Run: headless pygame with SDL's dummy video driver; simulated clock (each Clock.tick advances the game by its frame time, no real sleeping); random seed 0; keys injected as events and as key.get_pressed() state; no mouse input.
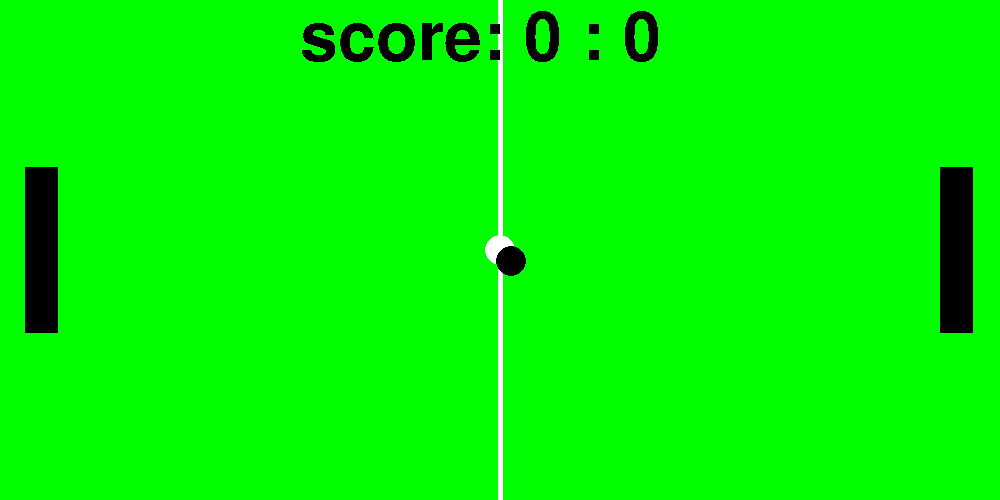
Frame 1 of 4 · flips 1–60 · no input
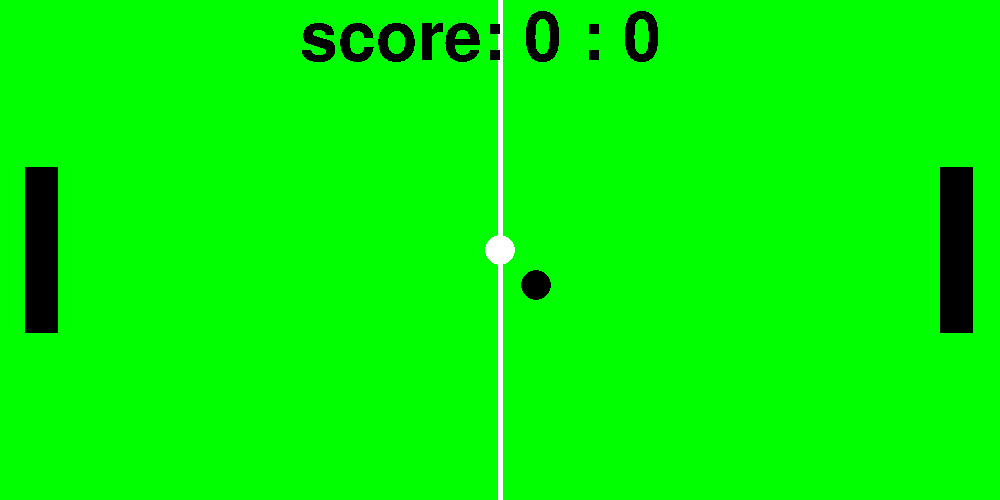
Frame 2 of 4 · flips 61–180 · tapped SPACE, RETURN · held RIGHT (→), D
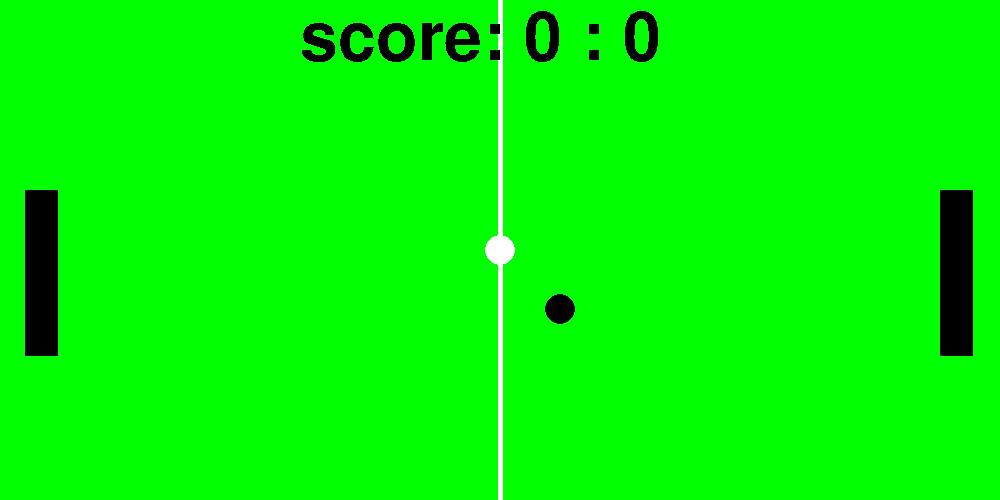
Frame 3 of 4 · flips 181–300 · held DOWN (↓), S
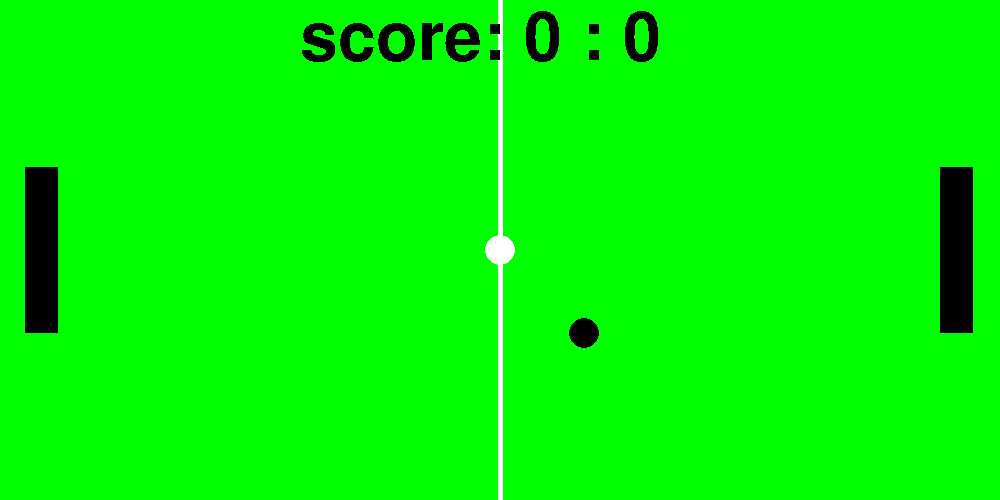
Frame 4 of 4 · flips 301–420 · held LEFT (←), A, UP (↑), W

The pygame program that drew these frames:

import pygame
import random
from time import sleep

pygame.init()

w_width = 1000
w_height = 500

pygame.display.set_caption("PING PONG")

w_size = (w_width, w_height)

window = pygame.display.set_mode(w_size)

speed_x, speed_y = 0.2, 0.2

pad_x, pad_y = 25, w_height // 2 - w_height // 6

pad2_x, pad2_y = 940, w_height // 2 - w_height // 6

paddle1 = (pad_x, pad_y)

paddle2 = (pad2_x, pad2_y)

ball_x, ball_y = w_width // 2, w_height // 2

dir_x = random.choice((-1, 1))
dir_y = random.choice((-1, 1))

font = pygame.font.Font(None, max(w_width, w_height) // 10)

flag = True

count_left = 0
count_right = 0

game_over = False
while not game_over:
    for event in pygame.event.get():
        if event.type == pygame.QUIT:
            game_over = True
    ball_x_speed = 0.2 * dir_x
    ball_y_speed = 0.2 * dir_y
    ball_x += ball_x_speed
    ball_y += ball_y_speed
    window.fill((0, 255, 0))

    pygame.draw.line(window, (255, 255, 255), [w_width // 2, 0], [w_width // 2, w_height], 5)
    pygame.draw.circle(window, (255, 255, 255), (w_width // 2, w_height // 2), 15)

    text_surface = font.render(f'score: {count_left} : {count_right}', False, (0, 0, 0))
    window.blit(text_surface, (w_width // 2 - 200, 5))
    pygame.draw.circle(window, (0, 0, 0), (ball_x, ball_y), 15)
    pygame.draw.rect(window, (0, 0, 0), (pad_x, pad_y, w_width // 30, w_height // 3))
    pygame.draw.rect(window, (0, 0, 0), (pad2_x, pad2_y, w_width // 30, w_height // 3))
    if count_left == 5:
        pygame.display.update()
        text_surface = font.render('LEFT WIN!', False, (0, 0, 0))
        window.blit(text_surface, (w_width // 2 - w_width // 5, w_height // 2 - w_width // 20))
        pygame.display.update()
        sleep(2)
        game_over = True
    if count_right == 5:
        pygame.display.update()
        text_surface = font.render('RIGHT WIN!', False, (0, 0, 0))
        window.blit(text_surface, (w_width // 2 - w_width // 5, w_height // 2 - w_width // 20))
        pygame.display.update()
        sleep(2)
        game_over = True
    if count_right == 4 and count_left == 4:
        pygame.display.update()
        text_surface = font.render('DRAW!', False, (0, 0, 0))
        window.blit(text_surface, (w_width // 2 - w_width // 5, w_height // 2 - w_width // 20))
        pygame.display.update()
        sleep(2)
        game_over = True
    pygame.display.update()
    key = pygame.key.get_pressed()
    if key[pygame.K_w]:
        if not (pad_y <= 0):
            pad_y -= speed_y
    if key[pygame.K_s]:
        if not (pad_y >= w_height - w_height // 3):
            pad_y += speed_y
    if key[pygame.K_UP]:
        if not (pad2_y <= 0):
            pad2_y -= speed_y
    if key[pygame.K_DOWN]:
        if not (pad2_y >= w_height - w_height // 3):
            pad2_y += speed_y
    if count_left == 5:
        pygame.display.update()
        text_surface = font.render('LEFT WIN!', False, (0, 0, 0))
        window.blit(text_surface, (w_width // 2 - w_width // 5, w_height // 2 - w_width // 20))
        pygame.display.update()
        sleep(2)
        game_over = True
    if count_right == 5:
        pygame.display.update()
        text_surface = font.render('RIGHT WIN!', False, (0, 0, 0))
        window.blit(text_surface, (w_width // 2 - w_width // 5, w_height // 2 - w_width // 20))
        pygame.display.update()
        sleep(2)
        game_over = True
    if count_right == 4 and count_left == 4:
        pygame.display.update()
        text_surface = font.render('DRAW!', False, (0, 0, 0))
        window.blit(text_surface, (w_width // 2 - w_width // 5, w_height // 2 - w_width // 20))
        pygame.display.update()
        sleep(2)
        game_over = True
    if ball_y >= w_height - 8:
        dir_y = -1
    if ball_y <= 8:
        dir_y = 1
    if (ball_y and ball_x) >= (pad2_y and pad2_x):
        if ball_y >= pad2_y - 15 and ball_y <= pad2_y + w_height // 3 - 15:
            dir_x = -1
    if (ball_y and ball_x) <= (pad_y and pad_x + w_width // 30):
        if ball_y >= pad_y + 15 and ball_y <= pad_y + w_height // 3 - 15:
            dir_x = 1
    if ball_x <= 0 or ball_x - 15 >= w_width:
        if ball_x + 15 <= 0:
            count_right += 1
            text_surface = font.render('LEFT LOST!', False, (0, 0, 0))
            window.blit(text_surface, (w_width // 2 - w_width // 5, w_height // 2 - w_width // 20))
            pygame.display.update()
            ball_x, ball_y = w_width // 2, w_height // 2
            pad_x, pad_y = 25, w_height // 2 - w_height // 6
            pad2_x, pad2_y = 940, w_height // 2 - w_height // 6
            sleep(2)
        if ball_x >= w_width:
            count_left += 1
            text_surface = font.render('RIGHT LOST!', False, (0, 0, 0))
            window.blit(text_surface, (w_width // 2 - w_width // 5, w_height // 2 - w_width // 20))
            pygame.display.update()
            ball_x, ball_y = w_width // 2, w_height // 2
            pad_x, pad_y = 25, w_height // 2 - w_height // 6
            pad2_x, pad2_y = 940, w_height // 2 - w_height // 6
            sleep(2)
